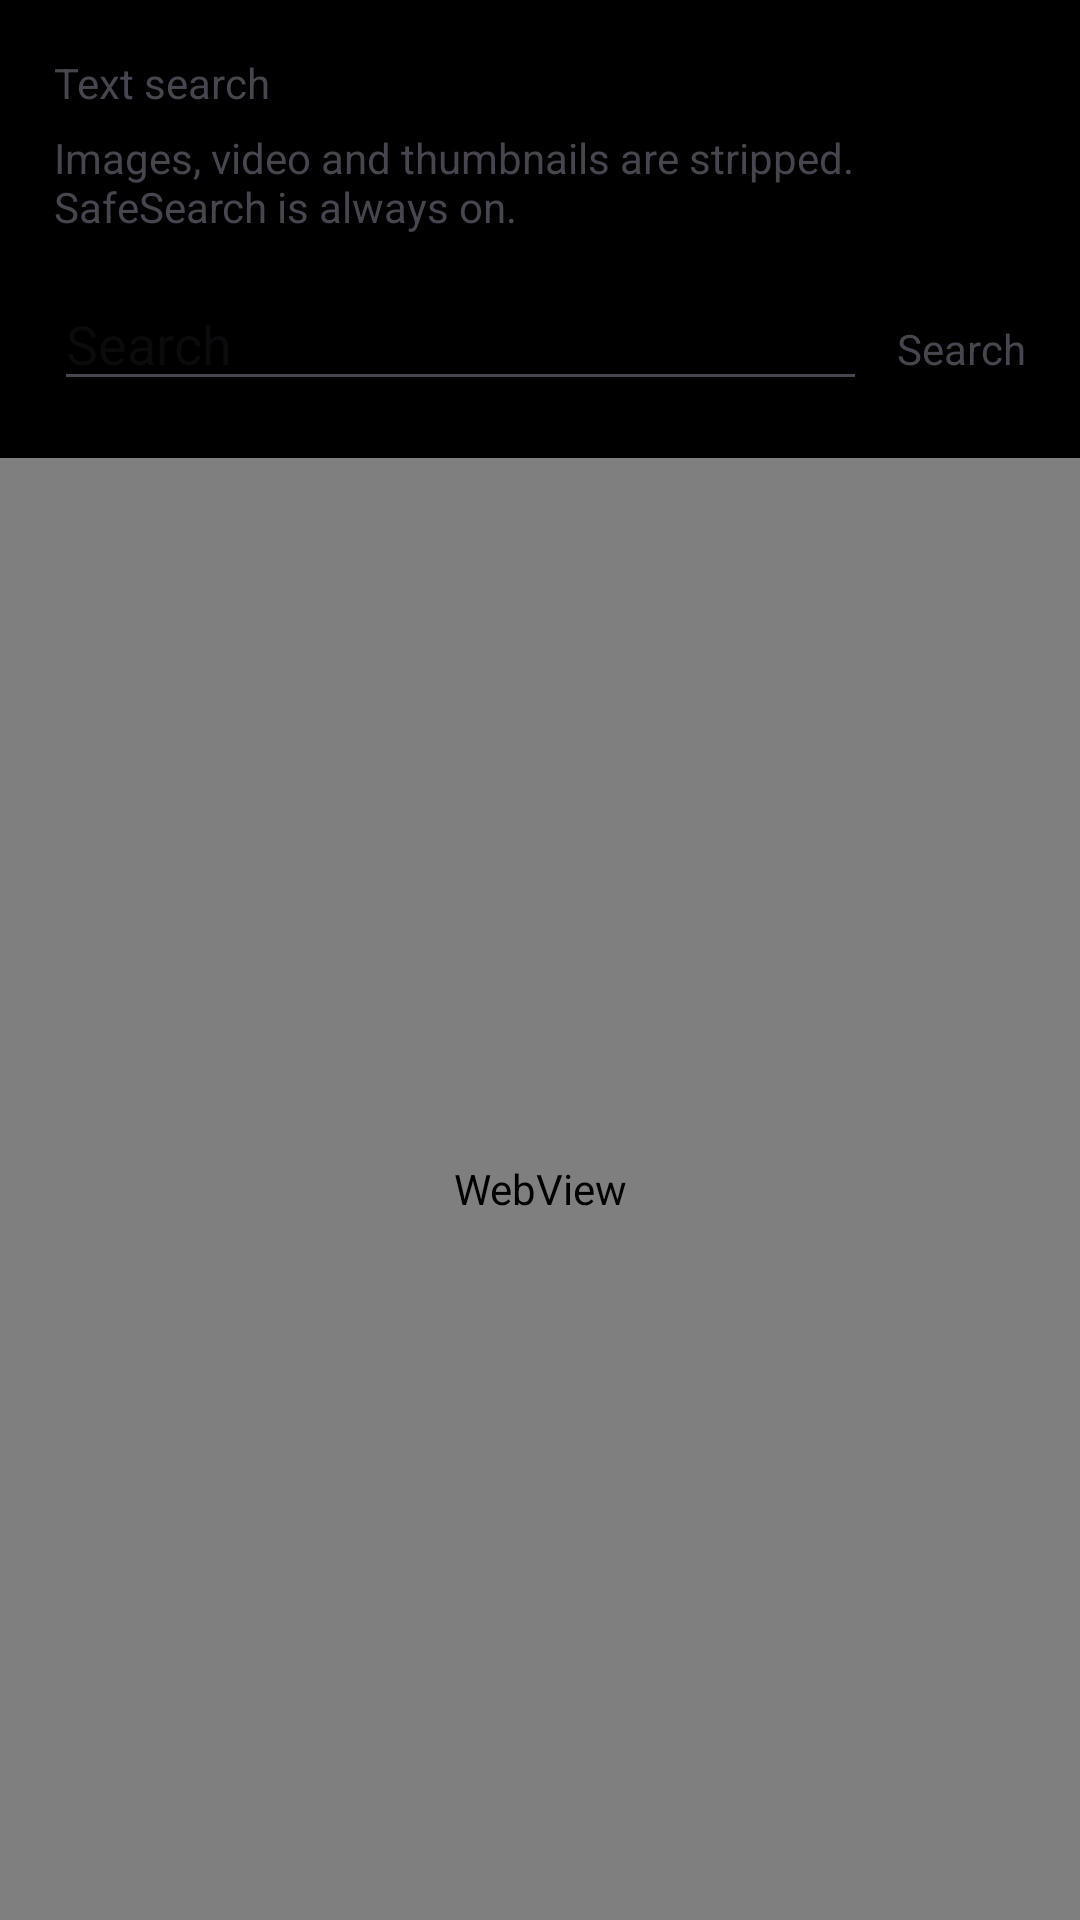

Layout XML and referenced resources for this Android screen:
<!-- AndroidManifest.xml: application theme Theme.FocusLock -->
<!-- res/layout/activity_text_search.xml -->
<?xml version="1.0" encoding="utf-8"?>
<LinearLayout
    xmlns:android="http://schemas.android.com/apk/res/android"
    android:id="@+id/textSearchRoot"
    android:layout_width="match_parent"
    android:layout_height="match_parent"
    android:orientation="vertical">

    <LinearLayout
        android:id="@+id/textSearchHeader"
        android:layout_width="match_parent"
        android:layout_height="wrap_content"
        android:orientation="vertical"
        android:padding="18dp">

        <TextView
            android:id="@+id/tvTextSearchTitle"
            android:layout_width="match_parent"
            android:layout_height="wrap_content"
            android:text="Text search" />

        <TextView
            android:id="@+id/tvTextSearchSubtitle"
            android:layout_width="match_parent"
            android:layout_height="wrap_content"
            android:layout_marginTop="6dp"
            android:text="Images, video and thumbnails are stripped. SafeSearch is always on." />

        <LinearLayout
            android:id="@+id/textSearchBar"
            android:layout_width="match_parent"
            android:layout_height="wrap_content"
            android:orientation="horizontal"
            android:layout_marginTop="14dp">

            <EditText
                android:id="@+id/etSearchQuery"
                android:layout_width="0dp"
                android:layout_height="wrap_content"
                android:layout_weight="1"
                android:hint="Search"
                android:inputType="text"
                android:maxLines="1"
                android:imeOptions="actionSearch" />

            <TextView
                android:id="@+id/btnSearch"
                android:layout_width="wrap_content"
                android:layout_height="wrap_content"
                android:layout_marginStart="10dp"
                android:text="Search" />

        </LinearLayout>

    </LinearLayout>

    <View
        android:id="@+id/textSearchDivider"
        android:layout_width="match_parent"
        android:layout_height="1dp" />

    <WebView
        android:id="@+id/textSearchWebView"
        android:layout_width="match_parent"
        android:layout_height="0dp"
        android:layout_weight="1" />

</LinearLayout>
<!-- resources referenced by this layout -->
<resources>
  <style name="Theme.FocusLock" parent="Base.Theme.FocusLock" />
  <style name="Base.Theme.FocusLock" parent="Theme.Material3.DayNight.NoActionBar">
          <item name="android:windowBackground">@android:color/black</item>
          <item name="android:statusBarColor">@android:color/transparent</item>
          <item name="android:navigationBarColor">@android:color/transparent</item>
          <item name="android:windowLayoutInDisplayCutoutMode">shortEdges</item>
          <item name="android:windowActionBar">false</item>
          <item name="android:windowNoTitle">true</item>
      </style>
</resources>
